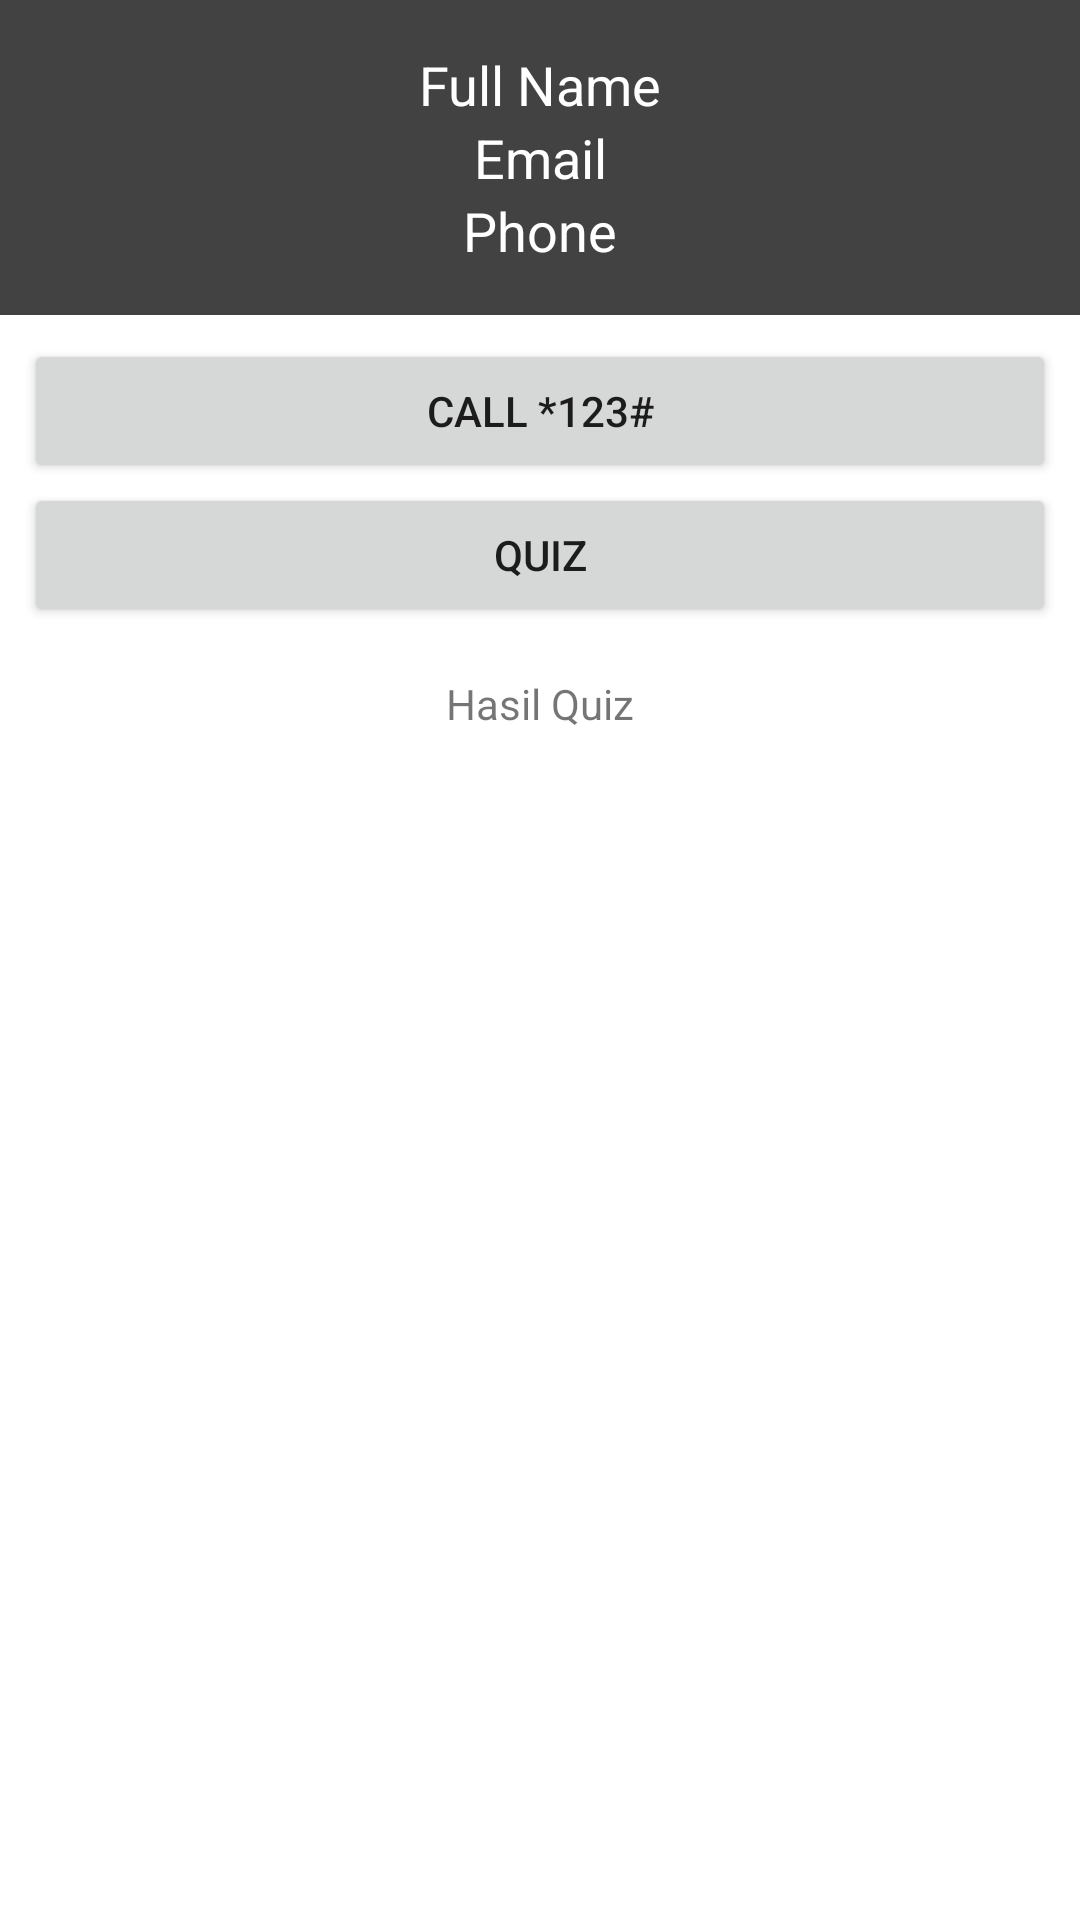

The Android layout XML behind this screen, and the referenced resources:
<!-- AndroidManifest.xml: application theme Theme.FormApp02 -->
<!-- res/layout/activity_dashboard.xml -->
<?xml version="1.0" encoding="utf-8"?>
<LinearLayout xmlns:android="http://schemas.android.com/apk/res/android"
    xmlns:app="http://schemas.android.com/apk/res-auto"
    xmlns:tools="http://schemas.android.com/tools"
    android:layout_width="match_parent"
    android:layout_height="match_parent"
    android:orientation="vertical"
    tools:context=".DashboardActivity">

    <LinearLayout
        android:background="@color/cardview_dark_background"
        android:orientation="vertical"
        android:padding="16dp"
        android:layout_width="match_parent"
        android:layout_height="wrap_content">

    <ImageView
        android:id="@+id/imageView"
        android:layout_width="match_parent"
        android:layout_height="wrap_content"
        tools:srcCompat="@tools:sample/avatars" />

    <TextView
        android:id="@+id/tvName"
        android:textColor="@color/cardview_light_background"
        android:layout_width="match_parent"
        android:layout_height="wrap_content"
        android:textAlignment="center"
        android:textSize="18dp"
        android:text="Full Name" />


    <TextView
        android:id="@+id/tvEmail"
        android:textColor="@color/cardview_light_background"
        android:textAlignment="center"
        android:textSize="18dp"
        android:layout_width="match_parent"
        android:layout_height="wrap_content"
        android:text="Email" />

    <TextView
        android:id="@+id/tvPhone"
        android:textColor="@color/cardview_light_background"
        android:textAlignment="center"
        android:textSize="18dp"
        android:layout_width="match_parent"
        android:layout_height="wrap_content"
        android:text="Phone" />

    </LinearLayout>

    <LinearLayout
        android:padding="8dp"
        android:layout_width="match_parent"
        android:layout_height="wrap_content"
        android:orientation="vertical">

        <Button
            android:id="@+id/buttonCall"
            android:layout_width="match_parent"
            android:layout_weight="1"
            android:layout_height="wrap_content"
            android:text="Call *123#" />

        <Button
            android:id="@+id/buttonQuiz"
            android:layout_width="match_parent"
            android:layout_height="wrap_content"
            android:layout_weight="1"
            android:text="Quiz" />

        <TextView
            android:layout_marginTop="16dp"
            android:id="@+id/tvResult"
            android:textAlignment="center"
            android:layout_width="match_parent"
            android:layout_height="wrap_content"
            android:text="Hasil Quiz" />
    </LinearLayout>
</LinearLayout>
<!-- resources referenced by this layout -->
<resources>
  <style name="Theme.FormApp02" parent="Theme.MaterialComponents.DayNight.DarkActionBar">
          
          <item name="colorPrimary">@color/purple_500</item>
          <item name="colorPrimaryVariant">@color/purple_700</item>
          <item name="colorOnPrimary">@color/white</item>
          
          <item name="colorSecondary">@color/teal_200</item>
          <item name="colorSecondaryVariant">@color/teal_700</item>
          <item name="colorOnSecondary">@color/black</item>
          
          <item name="android:statusBarColor" tools:targetApi="l">?attr/colorPrimaryVariant</item>
          
      </style>
  <!-- not gathered from this repository: default colours our renderer supplied (Android Studio template values) -->
  <color name="purple_500">#FF6200EE</color>
  <color name="purple_700">#FF3700B3</color>
  <color name="teal_200">#FF03DAC5</color>
  <color name="teal_700">#FF018786</color>
  <color name="black">#FF000000</color>
  <color name="white">#FFFFFFFF</color>
</resources>
